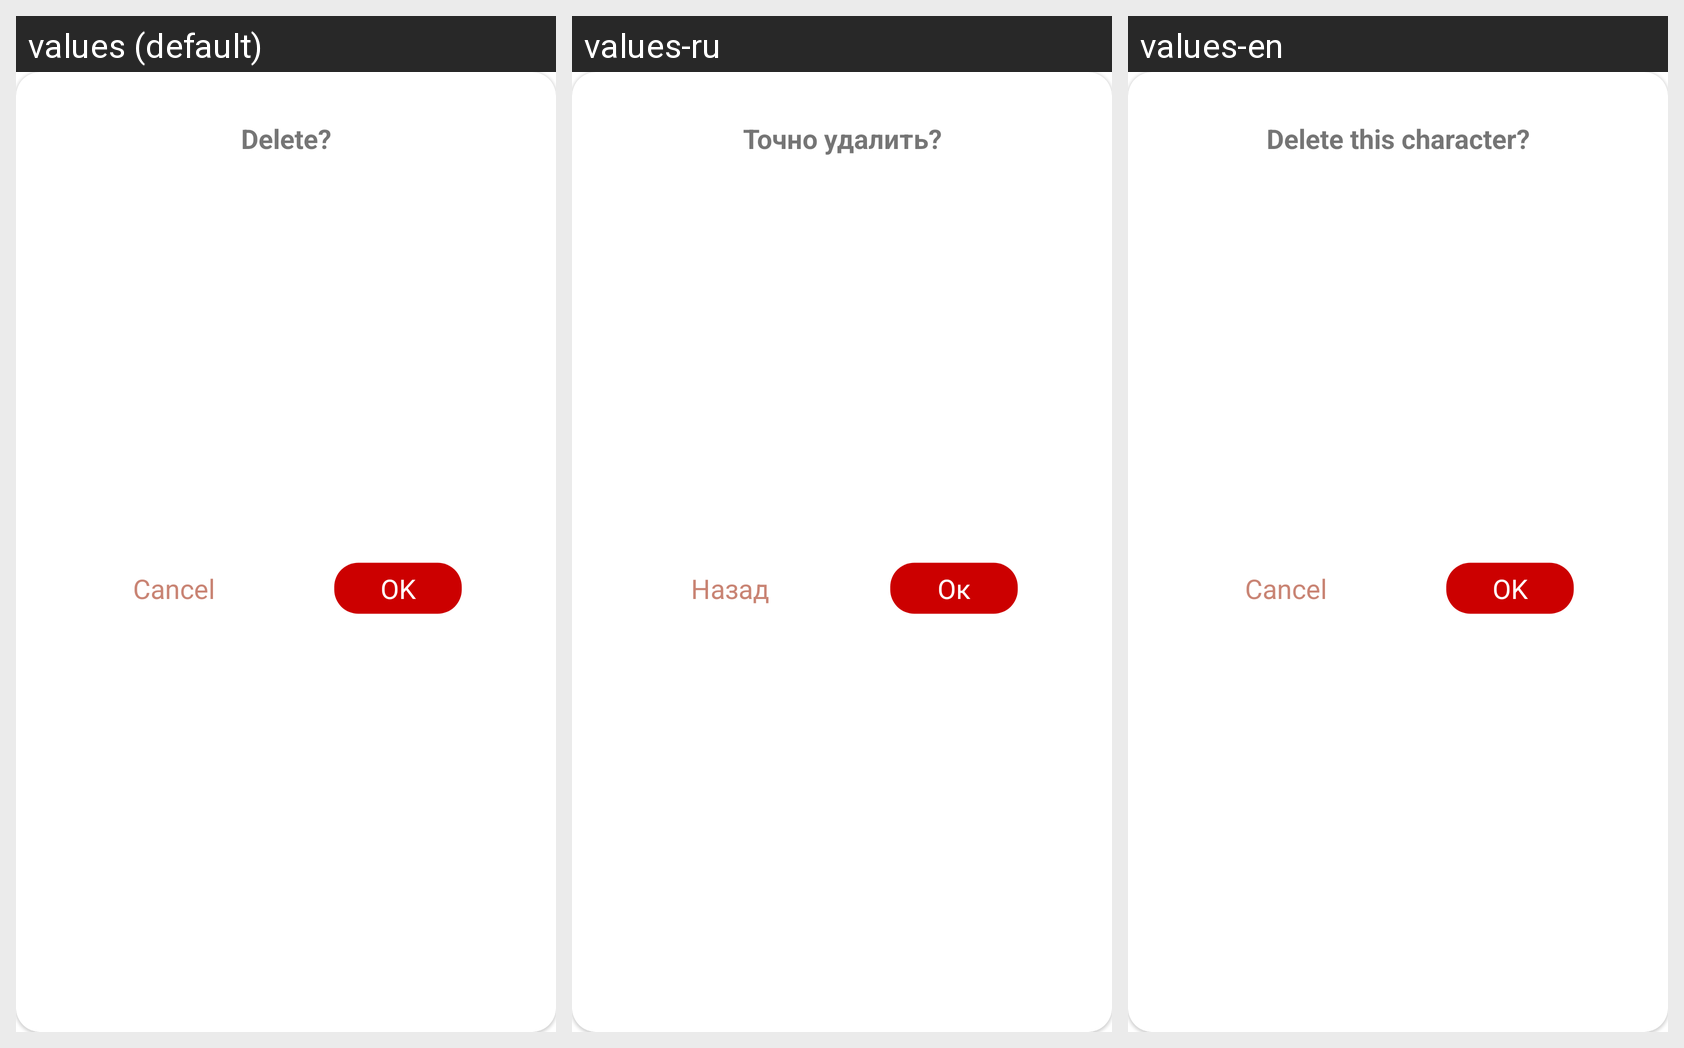

This grid shows one Android layout under several languages. Give, for every string resource on the screen, its name, the default text and each shown locale's text.
Android screen res/layout/bottom_sheet_confirm_delete.xml rendered under 3 locales, left to right: values (default), values-ru, values-en. Device: Nexus 5 (rendered at 1080×1920; each locale shown at half size, 540×960, under a caption strip naming it); theme Theme.CharacterSudoku.
Strings drawn on this screen, with the default value and each locale's value (text and hints the layout hard-codes, and strings that could not be matched under every locale, appear in the picture but are not listed):

confirmDelete
  values: Delete?
  values-ru: Точно удалить?
  values-en: Delete this character?

ok
  values: OK
  values-ru: Ок
  values-en: OK  [not translated; the default value is used]

cancelButton
  values: Cancel
  values-ru: Назад
  values-en: Cancel
